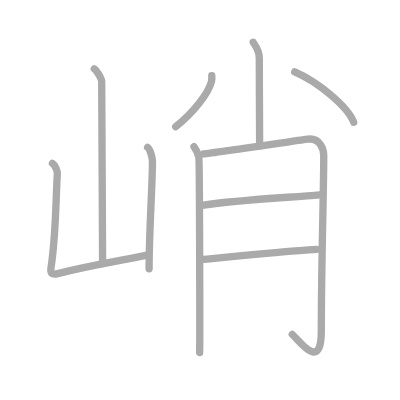
t = 0.00 s
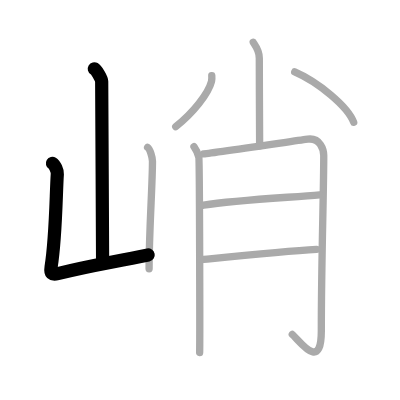
t = 2.00 s
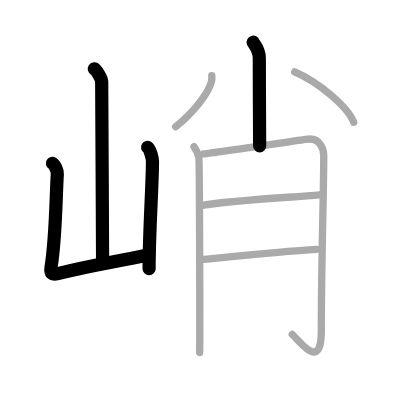
t = 4.00 s
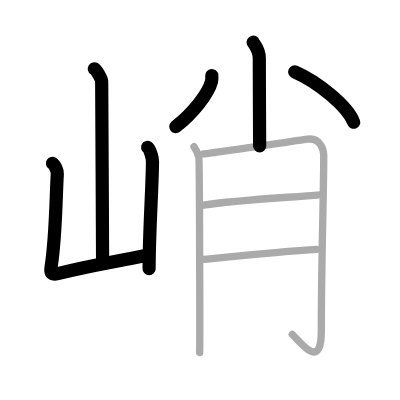
t = 6.00 s
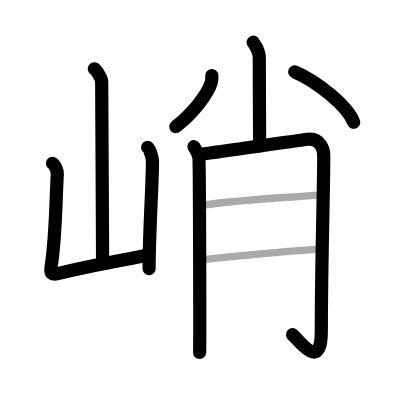
t = 8.00 s
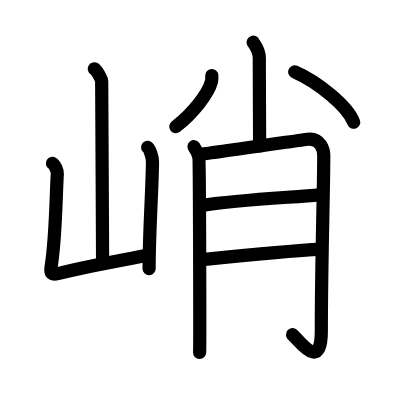
t = 10.00 s

The animated SVG that drew these frames (rendered in a browser with its animation timeline set to each time). Animation: 10 SMIL elements (animate=10); one cycle of 10.00 s.

<?xml version="1.0" standalone="no"?>
<!DOCTYPE svg PUBLIC "-//W3C//DTD SVG 1.1//EN"   "http://www.w3.org/Graphics/SVG/1.1/DTD/svg11.dtd">
<svg width="400px" height="400px"  version="1.1" xmlns="http://www.w3.org/2000/svg">
  <defs>
    <marker id="Triangle" viewBox="0 0 10 10" refX="0" refY="5" markerUnits="strokeWidth" markerWidth="3" style="stroke-opacity:0%;fill:#aaaaaa;" markerHeight="2" orient="auto">
      <path d="M 0 0 L 10 5 L 0 10 z" />
    </marker>
    
    <marker id="Arrow" viewBox="0 0 10 10" refX="5" refY="5" markerUnits="strokeWidth" markerWidth="1.8" style="stroke-opacity:0%;fill:#770000;" markerHeight="2" orient="auto">
      <path d="M 0 4 L 6 4 L 4 1 L 10 5 L 4 9 L 6 6 L 0 6 z" />
        <circle cx="5" cy="5" r="5" />
      </marker>
    
    <marker id="TriangleRed" viewBox="0 0 10 10" refX="0" refY="5" markerUnits="strokeWidth" markerWidth="3" style="stroke-opacity:0%;fill:#CC0000;" markerHeight="2" orient="auto">
      <path d="M 0 0 L 10 5 L 0 10 z" />
    </marker>
    
    <marker id="ArrowRed" viewBox="0 0 10 10" refX="5" refY="5" markerUnits="strokeWidth" markerWidth="1.8" style="stroke-opacity:0%;fill:#CC0000;" markerHeight="2" orient="auto">
      <path d="M 0 4 L 6 4 L 4 1 L 10 5 L 4 9 L 6 6 L 0 6 z" />
        <circle cx="5" cy="5" r="5" />
      </marker>
    
  </defs>
  
  <path style="fill:#ffffff; fill-opacity:100%; fill-rule:evenodd; stroke-width:0;" d="M 0 0 L 400px 0 L 400px 400px L 0 400px L 0 0" />

  <g transform="scale(3.6697247706422 3.6697247706422)">
<path style="fill:none; fill-opacity:0%; fill-rule:evenodd; stroke:#aaaaaa; stroke-opacity:100%; stroke-width: 1.5pt; stroke-linejoin:round; stroke-linecap:round;" d="M25.7 18.75c0.61 0.36 2.01 2.69 2.01 3.42c0 7.55 0.25 39.97 0.25 49.65"></path>
<path style="fill:none; fill-opacity:0%; fill-rule:evenodd; stroke:#aaaaaa; stroke-opacity:100%; stroke-width: 1.5pt; stroke-linejoin:round; stroke-linecap:round;" d="M14.29 44.51c0.67 0.4 1.39 2.07 1.33 2.88c-0.37 5.52-0.37 17.06-1.7 25.36c-0.29 1.8 0.19 2.22 1.82 1.81c9.26-2.31 13.51-2.81 24.76-5.11"></path>
<path style="fill:none; fill-opacity:0%; fill-rule:evenodd; stroke:#aaaaaa; stroke-opacity:100%; stroke-width: 1.5pt; stroke-linejoin:round; stroke-linecap:round;" d="M40.22 40.16c0.67 0.4 1.33 2.96 1.33 3.76c0 6.21-0.92 19.26-0.92 29.31"></path>
<path style="fill:none; fill-opacity:0%; fill-rule:evenodd; stroke:#aaaaaa; stroke-opacity:100%; stroke-width: 1.5pt; stroke-linejoin:round; stroke-linecap:round;" d="M68.99 11.5c0.12 0.38 1.67 1.95 1.67 4.34c0 8.16 0.09 20.01 0.09 23.91"></path>
<path style="fill:none; fill-opacity:0%; fill-rule:evenodd; stroke:#aaaaaa; stroke-opacity:100%; stroke-width: 1.5pt; stroke-linejoin:round; stroke-linecap:round;" d="M57.71 20.6c0.03 0.4 0.07 1.02-0.07 1.59c-0.86 3.35-5.04 8.63-9.75 12.33"></path>
<path style="fill:none; fill-opacity:0%; fill-rule:evenodd; stroke:#aaaaaa; stroke-opacity:100%; stroke-width: 1.5pt; stroke-linejoin:round; stroke-linecap:round;" d="M80.31 19.58c6.4 2.77 14.47 9.43 16.07 13.74"></path>
<path style="fill:none; fill-opacity:0%; fill-rule:evenodd; stroke:#aaaaaa; stroke-opacity:100%; stroke-width: 1.5pt; stroke-linejoin:round; stroke-linecap:round;" d="M52.86 39.98c0.66 0.94 1.1 1.88 1.32 2.82c0.22 0.94 0.31 51.15 0.22 53.26"></path>
<path style="fill:none; fill-opacity:0%; fill-rule:evenodd; stroke:#aaaaaa; stroke-opacity:100%; stroke-width: 1.5pt; stroke-linejoin:round; stroke-linecap:round;" d="M55.49 41.92c2.64-0.23 26.38-3.73 28.34-3.99c3.52-0.47 4.39 2.98 4.39 4.46c0 10.12-0.66 28.77-0.66 47.78c0 11.4-5.93 2.61-7.91 0.97"></path>
<path style="fill:none; fill-opacity:0%; fill-rule:evenodd; stroke:#aaaaaa; stroke-opacity:100%; stroke-width: 1.5pt; stroke-linejoin:round; stroke-linecap:round;" d="M55.49 55.91c9.01-1.41 23.72-2.11 31.63-2.82"></path>
<path style="fill:none; fill-opacity:0%; fill-rule:evenodd; stroke:#aaaaaa; stroke-opacity:100%; stroke-width: 1.5pt; stroke-linejoin:round; stroke-linecap:round;" d="M54.83 70.77c7.03-0.7 23.29-2.35 31.41-2.82"></path>

<path style="fill:none; fill-opacity:0%; fill-rule:evenodd; stroke:#000000; stroke-opacity:100%; stroke-width: 2.7pt; stroke-linejoin:round; stroke-linecap:round;" d="M25.7 18.75c0.61 0.36 2.01 2.69 2.01 3.42c0 7.55 0.25 39.97 0.25 49.65" pathLength="100" stroke-dashoffset="100" stroke-dasharray="100 105"><animate id="dashAnim1" attributeName="stroke-dashoffset" from="100" to="0" dur="1s" calcMode="linear" fill="freeze"/></path>
<path style="fill:none; fill-opacity:0%; fill-rule:evenodd; stroke:#000000; stroke-opacity:100%; stroke-width: 2.7pt; stroke-linejoin:round; stroke-linecap:round;" d="M14.29 44.51c0.67 0.4 1.39 2.07 1.33 2.88c-0.37 5.52-0.37 17.06-1.7 25.36c-0.29 1.8 0.19 2.22 1.82 1.81c9.26-2.31 13.51-2.81 24.76-5.11" pathLength="100" stroke-dashoffset="100" stroke-dasharray="100 105"><animate id="dashAnim2" attributeName="stroke-dashoffset" from="100" to="0" dur="1s" calcMode="linear" begin="dashAnim1.end" fill="freeze"/></path>
<path style="fill:none; fill-opacity:0%; fill-rule:evenodd; stroke:#000000; stroke-opacity:100%; stroke-width: 2.7pt; stroke-linejoin:round; stroke-linecap:round;" d="M40.22 40.16c0.67 0.4 1.33 2.96 1.33 3.76c0 6.21-0.92 19.26-0.92 29.31" pathLength="100" stroke-dashoffset="100" stroke-dasharray="100 105"><animate id="dashAnim3" attributeName="stroke-dashoffset" from="100" to="0" dur="1s" calcMode="linear" begin="dashAnim2.end" fill="freeze"/></path>
<path style="fill:none; fill-opacity:0%; fill-rule:evenodd; stroke:#000000; stroke-opacity:100%; stroke-width: 2.7pt; stroke-linejoin:round; stroke-linecap:round;" d="M68.99 11.5c0.12 0.38 1.67 1.95 1.67 4.34c0 8.16 0.09 20.01 0.09 23.91" pathLength="100" stroke-dashoffset="100" stroke-dasharray="100 105"><animate id="dashAnim4" attributeName="stroke-dashoffset" from="100" to="0" dur="1s" calcMode="linear" begin="dashAnim3.end" fill="freeze"/></path>
<path style="fill:none; fill-opacity:0%; fill-rule:evenodd; stroke:#000000; stroke-opacity:100%; stroke-width: 2.7pt; stroke-linejoin:round; stroke-linecap:round;" d="M57.71 20.6c0.03 0.4 0.07 1.02-0.07 1.59c-0.86 3.35-5.04 8.63-9.75 12.33" pathLength="100" stroke-dashoffset="100" stroke-dasharray="100 105"><animate id="dashAnim5" attributeName="stroke-dashoffset" from="100" to="0" dur="1s" calcMode="linear" begin="dashAnim4.end" fill="freeze"/></path>
<path style="fill:none; fill-opacity:0%; fill-rule:evenodd; stroke:#000000; stroke-opacity:100%; stroke-width: 2.7pt; stroke-linejoin:round; stroke-linecap:round;" d="M80.31 19.58c6.4 2.77 14.47 9.43 16.07 13.74" pathLength="100" stroke-dashoffset="100" stroke-dasharray="100 105"><animate id="dashAnim6" attributeName="stroke-dashoffset" from="100" to="0" dur="1s" calcMode="linear" begin="dashAnim5.end" fill="freeze"/></path>
<path style="fill:none; fill-opacity:0%; fill-rule:evenodd; stroke:#000000; stroke-opacity:100%; stroke-width: 2.7pt; stroke-linejoin:round; stroke-linecap:round;" d="M52.86 39.98c0.66 0.94 1.1 1.88 1.32 2.82c0.22 0.94 0.31 51.15 0.22 53.26" pathLength="100" stroke-dashoffset="100" stroke-dasharray="100 105"><animate id="dashAnim7" attributeName="stroke-dashoffset" from="100" to="0" dur="1s" calcMode="linear" begin="dashAnim6.end" fill="freeze"/></path>
<path style="fill:none; fill-opacity:0%; fill-rule:evenodd; stroke:#000000; stroke-opacity:100%; stroke-width: 2.7pt; stroke-linejoin:round; stroke-linecap:round;" d="M55.49 41.92c2.64-0.23 26.38-3.73 28.34-3.99c3.52-0.47 4.39 2.98 4.39 4.46c0 10.12-0.66 28.77-0.66 47.78c0 11.4-5.93 2.61-7.91 0.97" pathLength="100" stroke-dashoffset="100" stroke-dasharray="100 105"><animate id="dashAnim8" attributeName="stroke-dashoffset" from="100" to="0" dur="1s" calcMode="linear" begin="dashAnim7.end" fill="freeze"/></path>
<path style="fill:none; fill-opacity:0%; fill-rule:evenodd; stroke:#000000; stroke-opacity:100%; stroke-width: 2.7pt; stroke-linejoin:round; stroke-linecap:round;" d="M55.49 55.91c9.01-1.41 23.72-2.11 31.63-2.82" pathLength="100" stroke-dashoffset="100" stroke-dasharray="100 105"><animate id="dashAnim9" attributeName="stroke-dashoffset" from="100" to="0" dur="1s" calcMode="linear" begin="dashAnim8.end" fill="freeze"/></path>
<path style="fill:none; fill-opacity:0%; fill-rule:evenodd; stroke:#000000; stroke-opacity:100%; stroke-width: 2.7pt; stroke-linejoin:round; stroke-linecap:round;" d="M54.83 70.77c7.03-0.7 23.29-2.35 31.41-2.82" pathLength="100" stroke-dashoffset="100" stroke-dasharray="100 105"><animate id="dashAnim10" attributeName="stroke-dashoffset" from="100" to="0" dur="1s" calcMode="linear" begin="dashAnim9.end" fill="freeze"/></path>

</g>

</svg>  
          
